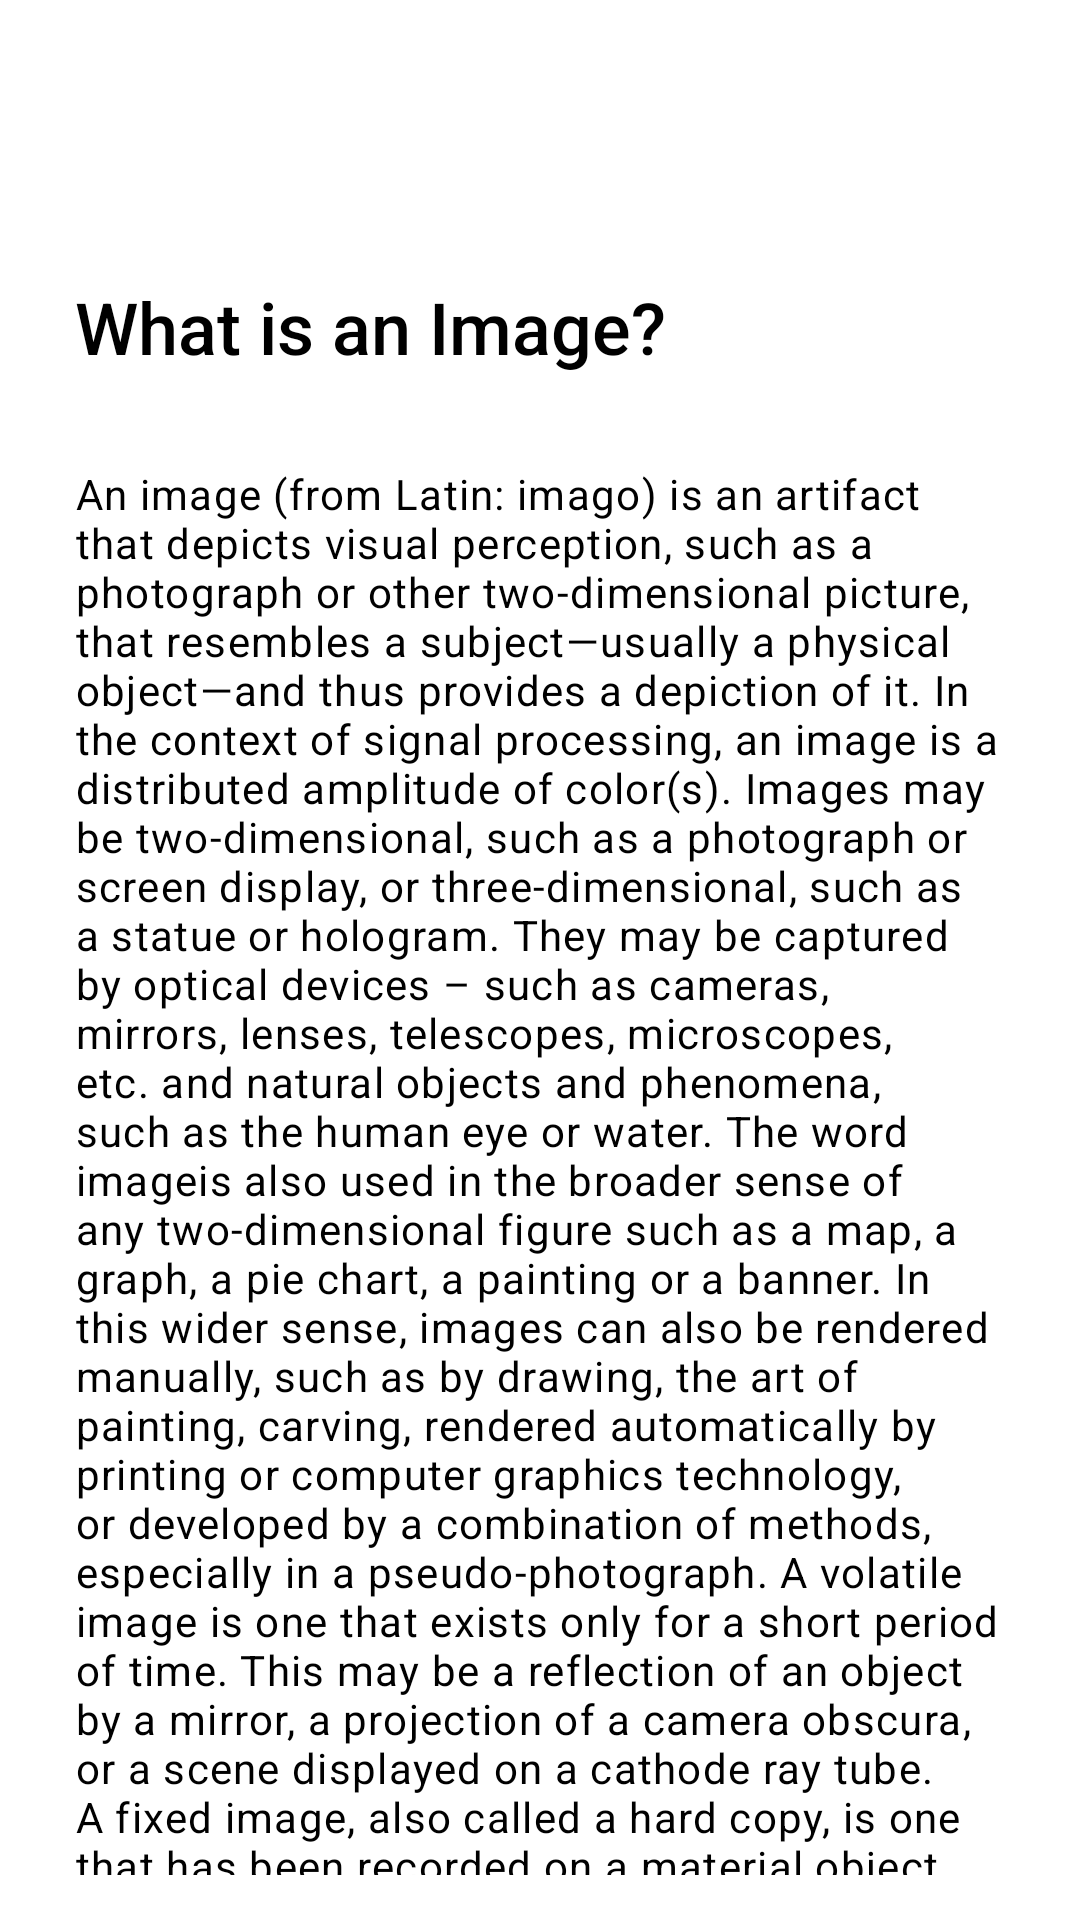

Here is an Android app screen rendered from its layout file. Give the layout XML and the strings, colors and styles it references.
<!-- AndroidManifest.xml: application theme Theme.MotionLayout_PlayGround -->
<!-- res/layout/activity_main_motion_scene_end.xml -->
<?xml version="1.0" encoding="utf-8"?>
<androidx.constraintlayout.widget.ConstraintLayout xmlns:android="http://schemas.android.com/apk/res/android"
    xmlns:app="http://schemas.android.com/apk/res-auto"
    xmlns:tools="http://schemas.android.com/tools"
    android:layout_width="match_parent"
    android:layout_height="match_parent"
    tools:context=".MainActivity">

    <ImageView
        android:id="@+id/imageView"
        android:layout_width="0dp"
        android:layout_height="0dp"
        android:scaleType="centerCrop"
        android:src="@drawable/bg2"
        app:layout_constraintBottom_toTopOf="@id/linearLayout"
        app:layout_constraintEnd_toEndOf="parent"
        app:layout_constraintStart_toStartOf="parent"
        app:layout_constraintTop_toTopOf="parent" />

    <TextView
        android:id="@+id/header"
        android:layout_width="0dp"
        android:layout_height="wrap_content"
        android:background="@drawable/curved_background"
        android:paddingHorizontal="25dp"
        android:paddingVertical="15dp"
        android:text="What is an Image?"
        android:fontFamily="sans-serif-medium"
        android:textAppearance="@style/TextAppearance.MaterialComponents.Headline5"
        android:textColor="@android:color/black"
        app:layout_constraintBottom_toBottomOf="@id/imageView"
        app:layout_constraintEnd_toEndOf="parent"
        app:layout_constraintStart_toStartOf="parent" />

    <LinearLayout
        android:id="@+id/linearLayout"
        android:layout_width="match_parent"
        android:layout_height="wrap_content"
        android:orientation="vertical"
        app:layout_constraintEnd_toEndOf="parent"
        app:layout_constraintStart_toStartOf="parent"
        app:layout_constraintTop_toBottomOf="@id/imageView"
        app:layout_constraintBottom_toBottomOf="parent">

        <TextView
            android:id="@+id/textView"
            android:layout_width="match_parent"
            android:layout_height="wrap_content"
            android:background="#FFFFFF"
            android:fontFamily="sans-serif"
            android:paddingHorizontal="25dp"
            android:paddingVertical="15dp"
            android:maxHeight="500dp"
            android:textAlignment="textStart"
            android:textAppearance="@style/TextAppearance.MaterialComponents.Body1"
            android:textColor="@android:color/black"
            android:textSize="14sp"
            android:text="@string/long_text" />


    </LinearLayout>

</androidx.constraintlayout.widget.ConstraintLayout>
<!-- resources referenced by this layout -->
<resources>
  <!-- drawable curved_background (drawable) -->
  <?xml version="1.0" encoding="utf-8"?>
  <shape xmlns:android="http://schemas.android.com/apk/res/android">
      <solid
          android:color="@android:color/white" />
      <corners
          android:topLeftRadius="16dp"
          android:topRightRadius="16dp"/>
  </shape>
  <string name="long_text">An image (from Latin: imago) is an artifact that depicts visual perception, such as a photograph or other two-dimensional picture, that resembles a subject—usually a physical object—and thus provides a depiction of it. In the context of signal processing, an image is a distributed amplitude of color(s).
      Images may be two-dimensional, such as a photograph or screen display, or three-dimensional, such as a statue or hologram. They may be captured by optical devices – such as cameras, mirrors, lenses, telescopes, microscopes, etc. and natural objects and phenomena, such as the human eye or water.
  
  The word "image" is also used in the broader sense of any two-dimensional figure such as a map, a graph, a pie chart, a painting or a banner. In this wider sense, images can also be rendered manually, such as by drawing, the art of painting, carving, rendered automatically by printing or computer graphics technology, or developed by a combination of methods, especially in a pseudo-photograph.
  
  A volatile image is one that exists only for a short period of time. This may be a reflection of an object by a mirror, a projection of a camera obscura, or a scene displayed on a cathode ray tube. A fixed image, also called a hard copy, is one that has been recorded on a material object, such as paper or textile by photography or any other digital process.</string>
  <style name="Theme.MotionLayout_PlayGround" parent="Theme.MaterialComponents.DayNight.NoActionBar">
          
          <item name="colorPrimary">@color/purple500</item>
          <item name="colorPrimaryDark">@color/purple700</item>
          <item name="colorAccent">@color/teal200</item>
      </style>
  <color name="purple500">#6200EE</color>
  <color name="purple700">#fff</color>
  <color name="teal200">#03DAC5</color>
</resources>
